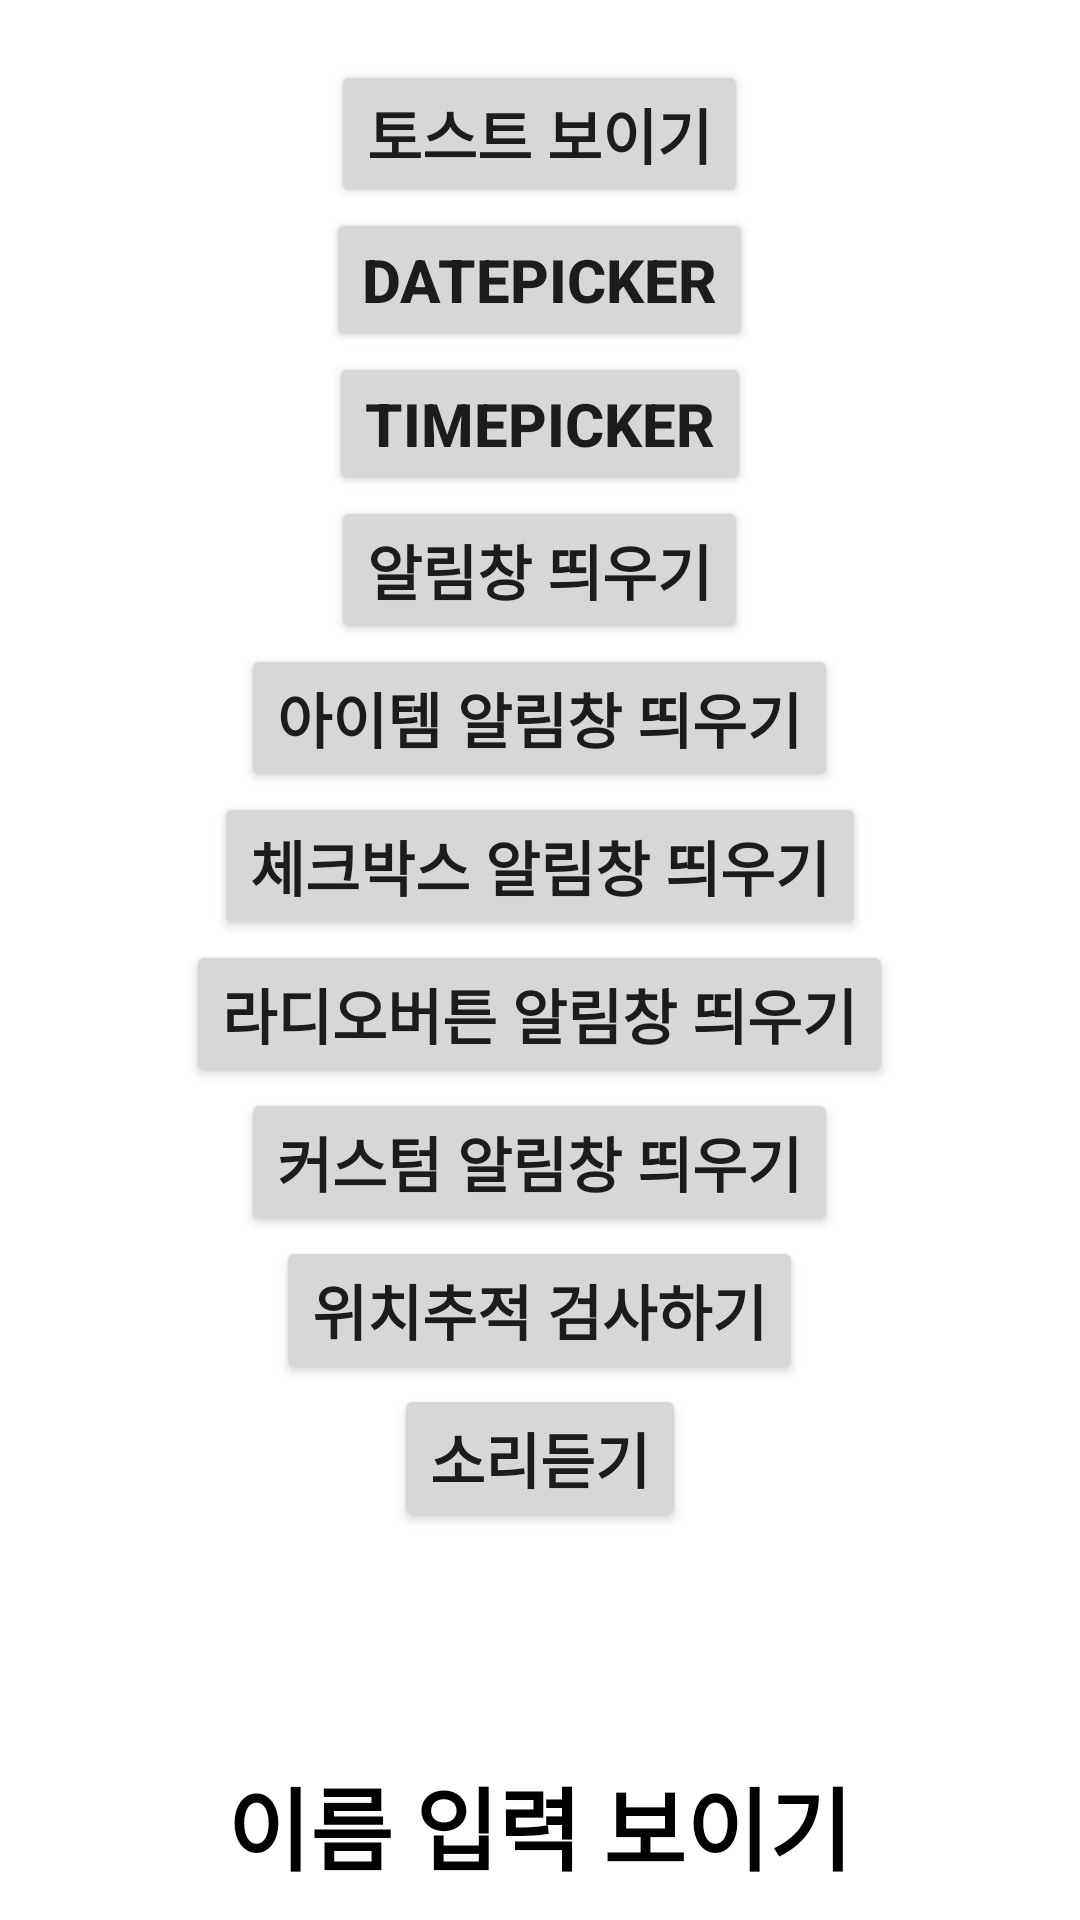

Layout XML and referenced resources for this Android screen:
<!-- AndroidManifest.xml: application theme Theme.103_Dialogue -->
<!-- res/layout/activity_main.xml -->
<?xml version="1.0" encoding="utf-8"?>
<RelativeLayout xmlns:android="http://schemas.android.com/apk/res/android"
    xmlns:app="http://schemas.android.com/apk/res-auto"
    xmlns:tools="http://schemas.android.com/tools"
    android:layout_width="match_parent"
    android:layout_height="match_parent"
    tools:context=".MainActivity">

    <Button
        android:id="@+id/btnToast"
        android:layout_width="wrap_content"
        android:layout_height="wrap_content"
        android:text="토스트 보이기"
        android:textSize="20sp"
        android:textStyle="bold"
        android:layout_alignParentTop="true"
        android:layout_centerHorizontal="true"
        android:layout_marginTop="20dp"/>

    <Button
        android:id="@+id/btnDate"
        android:layout_width="wrap_content"
        android:layout_height="wrap_content"
        android:text="DatePicker"
        android:textSize="20sp"
        android:textStyle="bold"
        android:layout_below="@id/btnToast"
        android:layout_centerHorizontal="true"/>

    <Button
        android:id="@+id/btnTime"
        android:layout_width="wrap_content"
        android:layout_height="wrap_content"
        android:text="TimePicker"
        android:textSize="20sp"
        android:textStyle="bold"
        android:layout_below="@id/btnDate"
        android:layout_centerHorizontal="true"/>

    <Button
        android:id="@+id/btnDialog"
        android:layout_width="wrap_content"
        android:layout_height="wrap_content"
        android:text="알림창 띄우기"
        android:textSize="20sp"
        android:textStyle="bold"
        android:layout_below="@id/btnTime"
        android:layout_centerHorizontal="true"/>

    <Button
        android:id="@+id/btnItemDialog"
        android:layout_width="wrap_content"
        android:layout_height="wrap_content"
        android:text="아이템 알림창 띄우기"
        android:textSize="20sp"
        android:textStyle="bold"
        android:layout_below="@id/btnDialog"
        android:layout_centerHorizontal="true"/>

    <Button
        android:id="@+id/btnMultiItemDialog"
        android:layout_width="wrap_content"
        android:layout_height="wrap_content"
        android:text="체크박스 알림창 띄우기"
        android:textSize="20sp"
        android:textStyle="bold"
        android:layout_below="@id/btnItemDialog"
        android:layout_centerHorizontal="true"/>

    <Button
        android:id="@+id/btnSingleItemDialog"
        android:layout_width="wrap_content"
        android:layout_height="wrap_content"
        android:text="라디오버튼 알림창 띄우기"
        android:textSize="20sp"
        android:textStyle="bold"
        android:layout_below="@id/btnMultiItemDialog"
        android:layout_centerHorizontal="true"/>

    <Button
        android:id="@+id/btnCustomDialog"
        android:layout_width="wrap_content"
        android:layout_height="wrap_content"
        android:text="커스텀 알림창 띄우기"
        android:textSize="20sp"
        android:textStyle="bold"
        android:layout_below="@id/btnSingleItemDialog"
        android:layout_centerHorizontal="true"/>

    <Button
        android:id="@+id/btnFindLocate"
        android:layout_width="wrap_content"
        android:layout_height="wrap_content"
        android:text="위치추적 검사하기"
        android:textSize="20sp"
        android:textStyle="bold"
        android:layout_below="@id/btnCustomDialog"
        android:layout_centerHorizontal="true"/>

    <Button
        android:id="@+id/btnRington"
        android:layout_width="wrap_content"
        android:layout_height="wrap_content"
        android:text="소리듣기"
        android:textSize="20sp"
        android:textStyle="bold"
        android:layout_below="@id/btnFindLocate"
        android:layout_centerHorizontal="true"/>

    <TextView
        android:id="@+id/tvMessage"
        android:layout_width="wrap_content"
        android:layout_height="wrap_content"
        android:text="이름 입력 보이기"
        android:textSize="30sp"
        android:textStyle="bold"
        android:textColor="#000000"
        android:layout_alignParentBottom="true"
        android:layout_centerHorizontal="true"
        android:layout_marginBottom="10dp"/>

</RelativeLayout>
<!-- resources referenced by this layout -->
<resources>
  <style name="Theme.103_Dialogue" parent="Theme.MaterialComponents.DayNight.DarkActionBar">
          
          <item name="colorPrimary">@color/purple_500</item>
          <item name="colorPrimaryVariant">@color/purple_700</item>
          <item name="colorOnPrimary">@color/white</item>
          
          <item name="colorSecondary">@color/teal_200</item>
          <item name="colorSecondaryVariant">@color/teal_700</item>
          <item name="colorOnSecondary">@color/black</item>
          
          <item name="android:statusBarColor">?attr/colorPrimaryVariant</item>
          
      </style>
  <!-- not gathered from this repository: default colours our renderer supplied (Android Studio template values) -->
  <color name="purple_500">#FF6200EE</color>
  <color name="purple_700">#FF3700B3</color>
  <color name="teal_200">#FF03DAC5</color>
  <color name="teal_700">#FF018786</color>
  <color name="black">#FF000000</color>
  <color name="white">#FFFFFFFF</color>
</resources>
